Labelled photos from "dataset", an image-classification folder in akifsari-dev/derin_ogrenme. The possible labels are: address, company, date, total.

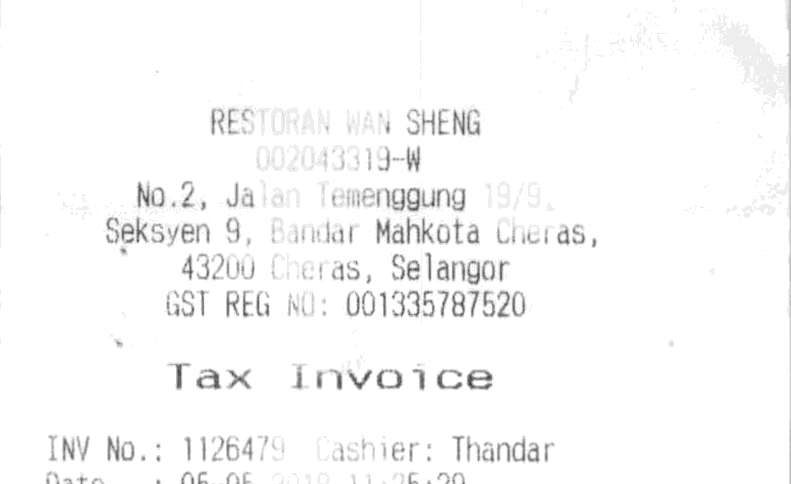
Label: address

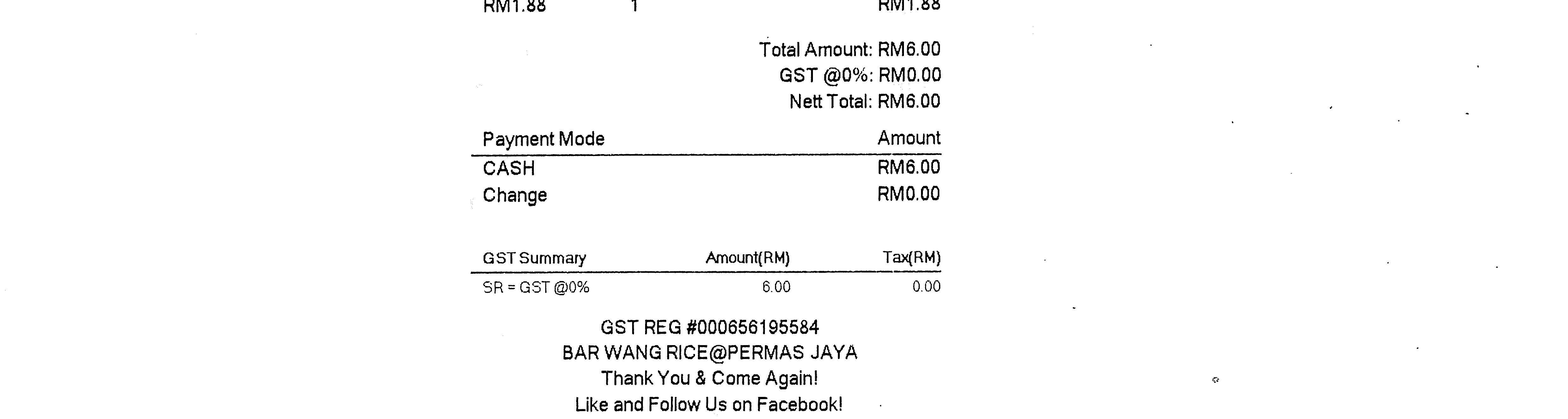
Label: total

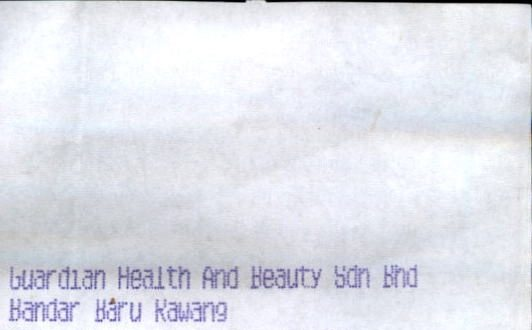
Label: company

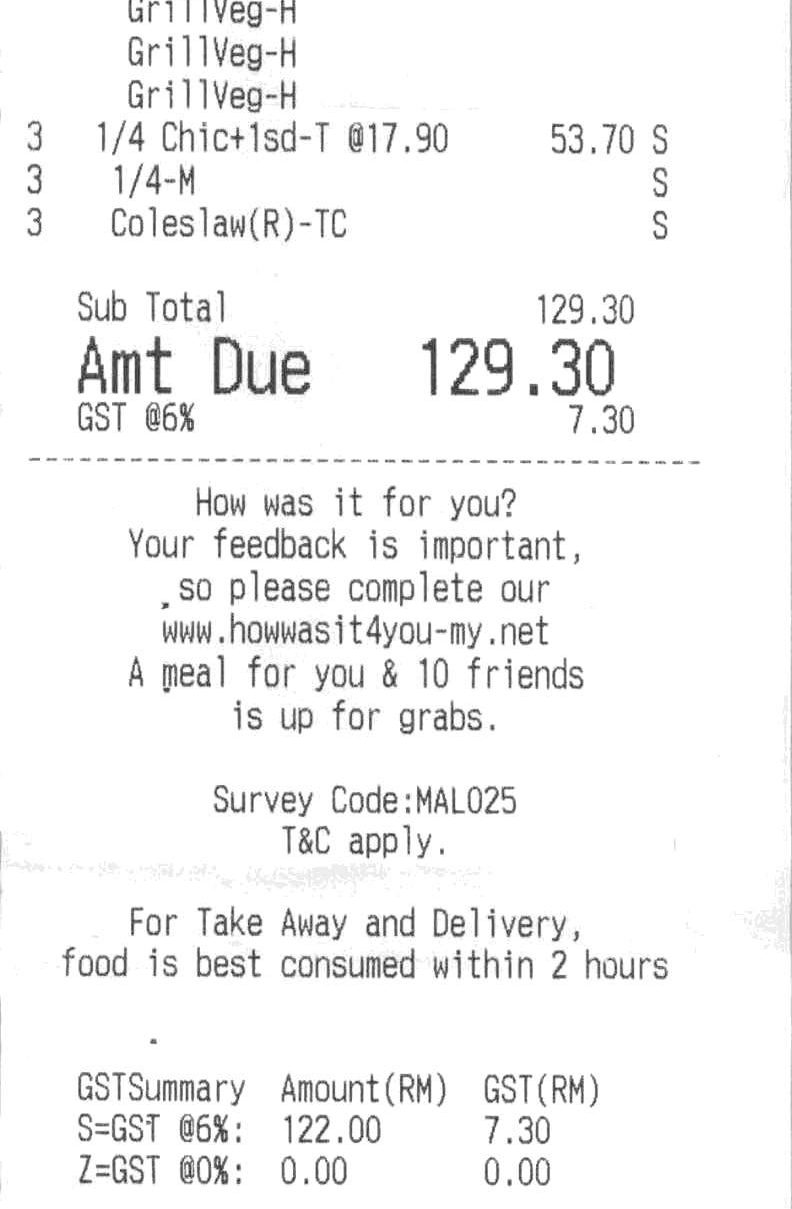
Label: total

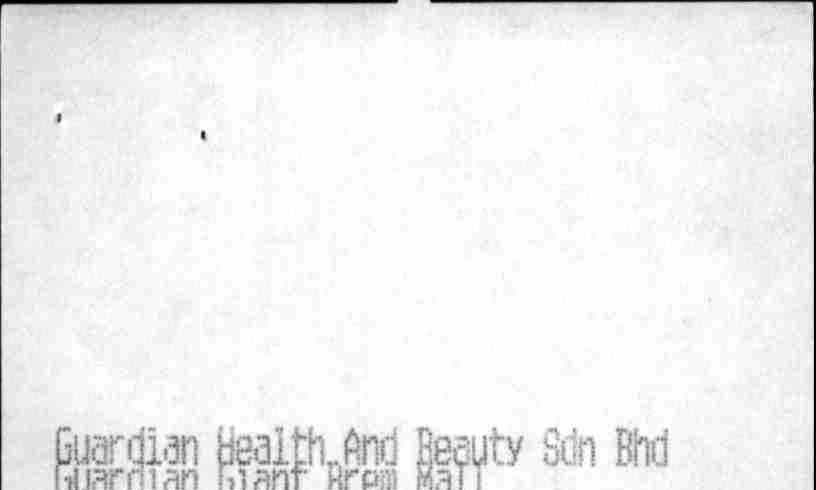
Label: company

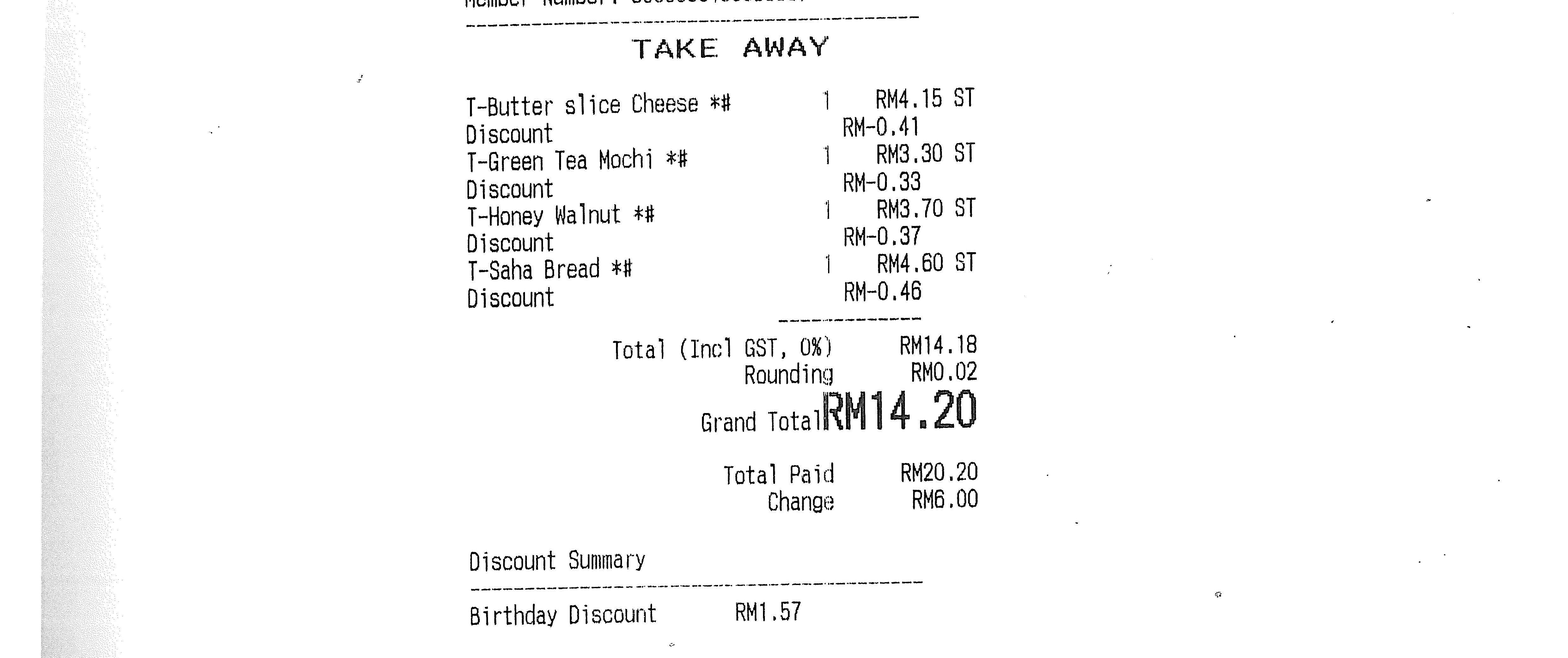
Label: date
